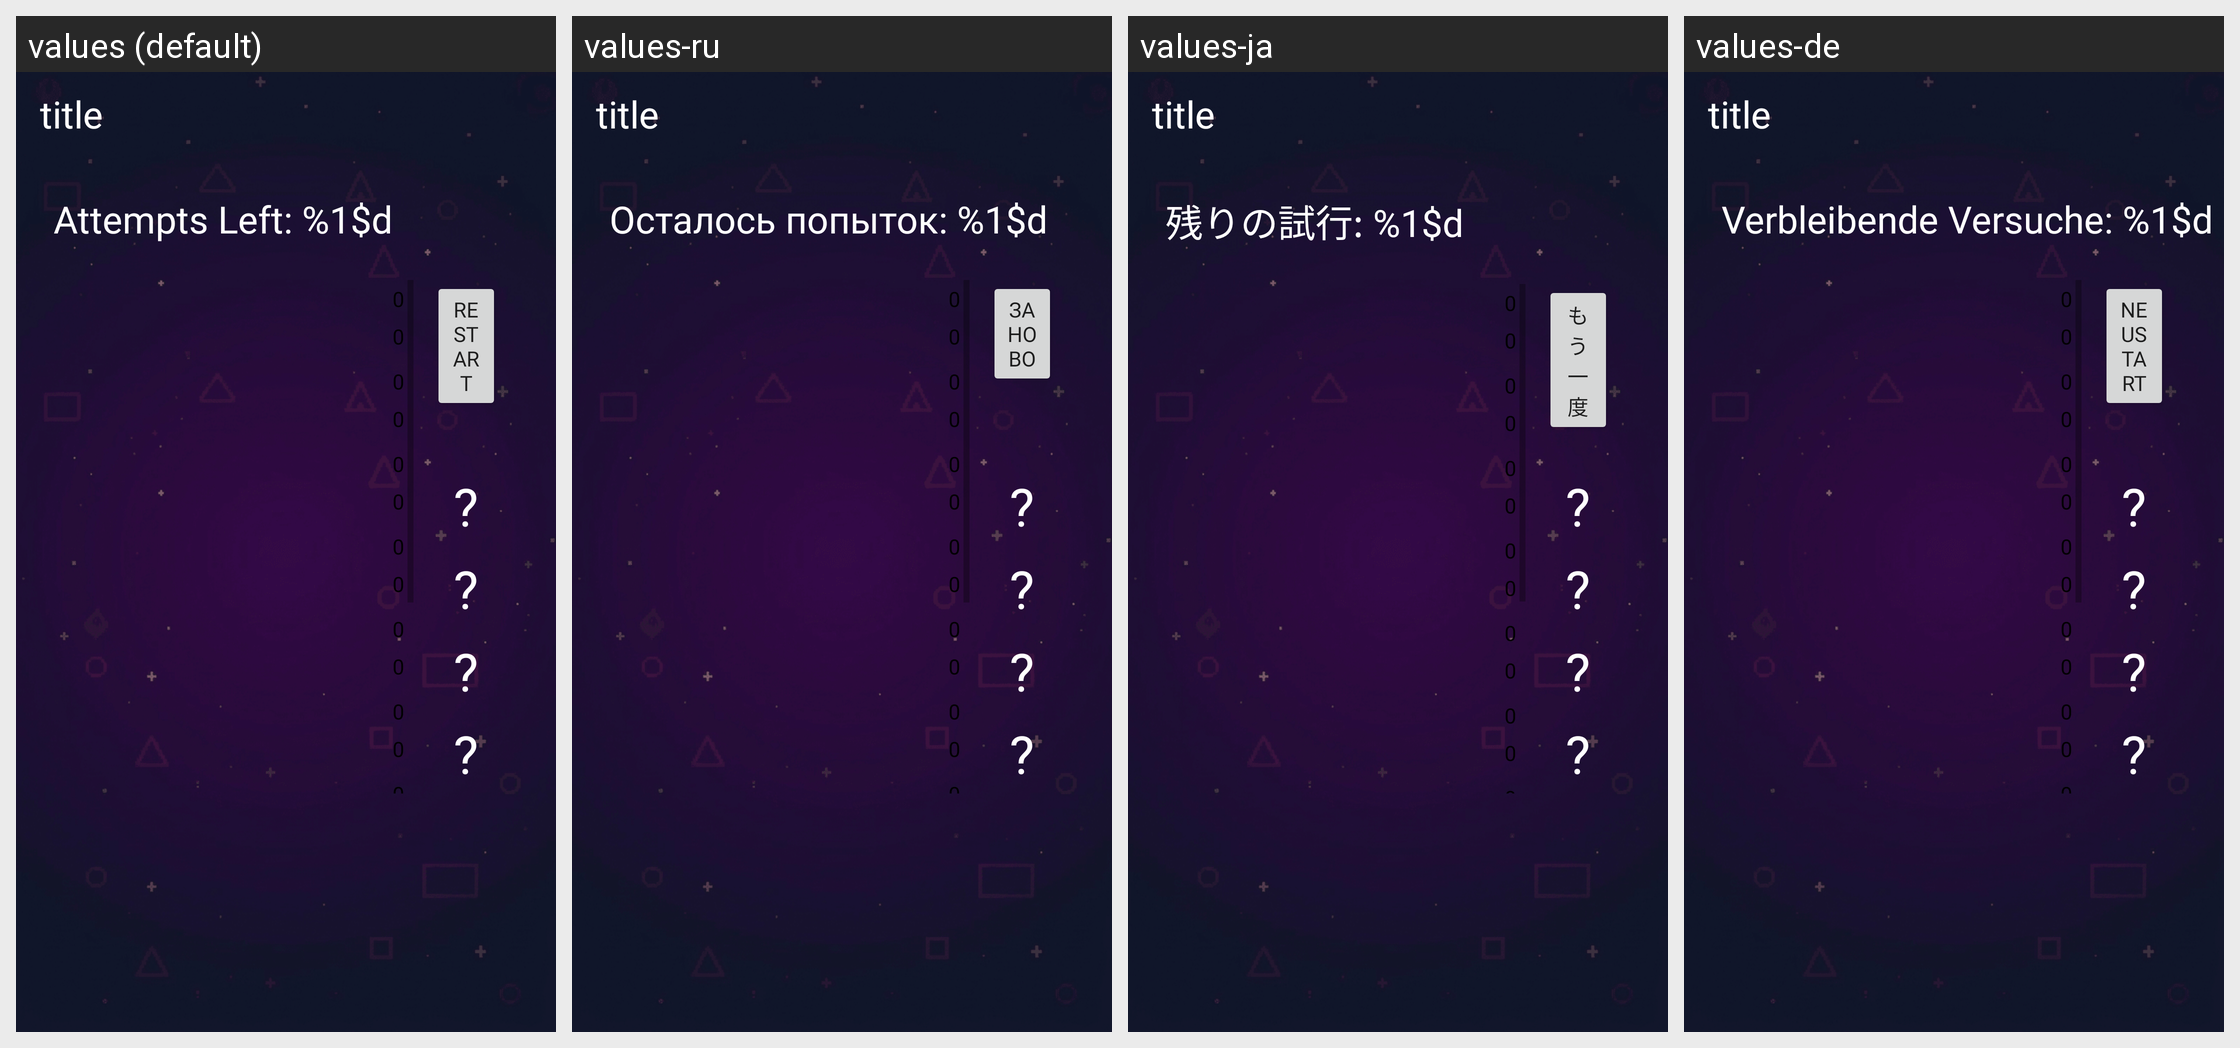

The same Android screen rendered under several of its app's locales, left to right. List the strings drawn on it with the default value and each locale's translation.
Android screen res/layout/activity_mastermind.xml rendered under 4 locales, left to right: values (default), values-ru, values-ja, values-de. Device: Nexus 5 (rendered at 1080×1920; each locale shown at half size, 540×960, under a caption strip naming it); theme Theme.ClassicGames.
Other locales in the repository, not shown: values-es, values-fr, values-it, values-ko, values-nl, values-pl, values-pt, values-pt-rBR, values-tr, values-zh-rCN.
Strings drawn on this screen, with the default value and each locale's value (text and hints the layout hard-codes, and strings that could not be matched under every locale, appear in the picture but are not listed):

attempts_left
  values: Attempts Left: %1$d
  values-ru: Осталось попыток: %1$d
  values-ja: 残りの試行: %1$d
  values-de: Verbleibende Versuche: %1$d

restart
  values: restart
  values-ru: Заново
  values-ja: もう一度
  values-de: Neustart

question_mark
  values: ?
  values-ru: ?  [not translated; the default value is used]
  values-ja: ?  [not translated; the default value is used]
  values-de: ?  [not translated; the default value is used]

zero
  values: 0
  values-ru: 0  [not translated; the default value is used]
  values-ja: 0  [not translated; the default value is used]
  values-de: 0  [not translated; the default value is used]
